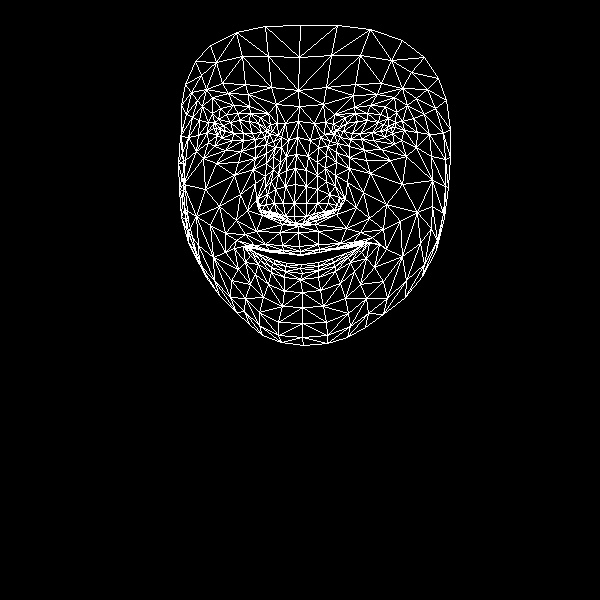

The table this chart was drawn from, first rows:
, x, y
0, 299, 246
1, 294, 216
2, 298, 226
3, 286, 170
4, 294, 203
5, 295, 184
6, 297, 137
7, 220, 130
8, 299, 106
9, 298, 90
10, 300, 25
11, 300, 251
12, 300, 255
13, 300, 254
14, 302, 264
15, 300, 268
16, 302, 273
17, 300, 279
18, 302, 292
19, 295, 223
20, 284, 219
21, 185, 84
22, 255, 139
23, 243, 140
24, 232, 140
25, 217, 135
26, 265, 137
27, 238, 113
28, 250, 113
29, 226, 114
30, 218, 119
31, 208, 142
32, 259, 312
33, 216, 128
34, 180, 136
35, 198, 135
36, 240, 194
37, 282, 245
38, 284, 253
39, 265, 244
40, 254, 245
41, 271, 252
42, 262, 250
43, 245, 262
44, 285, 216
45, 283, 203
46, 202, 106
47, 266, 163
48, 259, 206
49, 258, 198
50, 205, 189
51, 285, 186
52, 228, 93
53, 212, 97
54, 195, 61
55, 276, 104
56, 260, 117
57, 234, 248
58, 196, 252
59, 268, 212
... 408 more rows
